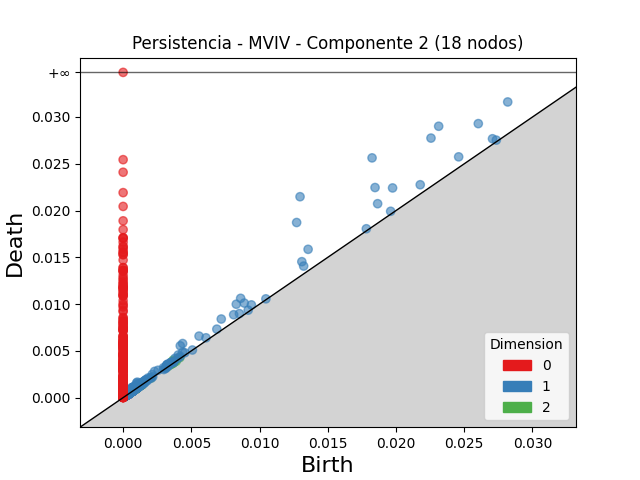

The data file committed next to this chart (first rows):
dimension, birth, death
2, 0.003667, 0.004005
2, 0.003599, 0.003852
2, 0.001449, 0.001635
2, 0.003576, 0.003727
2, 0.00415, 0.004273
2, 0.001218, 0.001333
2, 0.0009316, 0.001038
2, 0.003774, 0.003879
2, 0.0009411, 0.001037
2, 0.0009774, 0.001067
2, 0.0008737, 0.0009619
2, 0.001325, 0.001408
2, 0.001123, 0.001205
2, 0.001053, 0.001125
2, 0.0007056, 0.0007695
2, 0.0007443, 0.0008071
2, 0.0004583, 0.0005201
2, 0.0009355, 0.0009968
2, 0.001132, 0.001193
2, 0.003268, 0.003329
2, 0.0004958, 0.0005563
2, 0.002027, 0.002087
2, 0.0009127, 0.0009719
2, 0.0006698, 0.0007225
2, 0.0004381, 0.0004902
2, 0.0007736, 0.0008256
2, 0.0007226, 0.0007728
2, 0.003685, 0.003734
2, 0.001115, 0.001163
2, 0.0007682, 0.0008161
2, 0.003473, 0.00352
2, 0.000921, 0.0009674
2, 0.0007192, 0.000765
2, 0.0004781, 0.0005231
2, 0.0004385, 0.0004833
2, 0.0005853, 0.0006298
2, 0.0005747, 0.000619
2, 0.001016, 0.00106
2, 0.0004466, 0.0004902
2, 0.000902, 0.0009455
2, 0.0005905, 0.0006324
2, 0.003589, 0.003629
2, 0.0005593, 0.0005977
2, 0.0008871, 0.0009248
2, 0.0007419, 0.000779
2, 0.0004721, 0.0005088
2, 0.000968, 0.001004
2, 0.0005946, 0.0006304
2, 0.0006049, 0.0006388
2, 0.0005186, 0.0005525
2, 0.0005483, 0.0005819
2, 0.0003652, 0.0003983
2, 0.001038, 0.001071
2, 0.0005069, 0.0005392
2, 0.0009345, 0.0009662
2, 0.000407, 0.0004386
2, 0.0003739, 0.0004046
2, 0.0003936, 0.0004242
2, 0.0003823, 0.0004125
2, 0.0004895, 0.0005183
... 5,179 more rows
